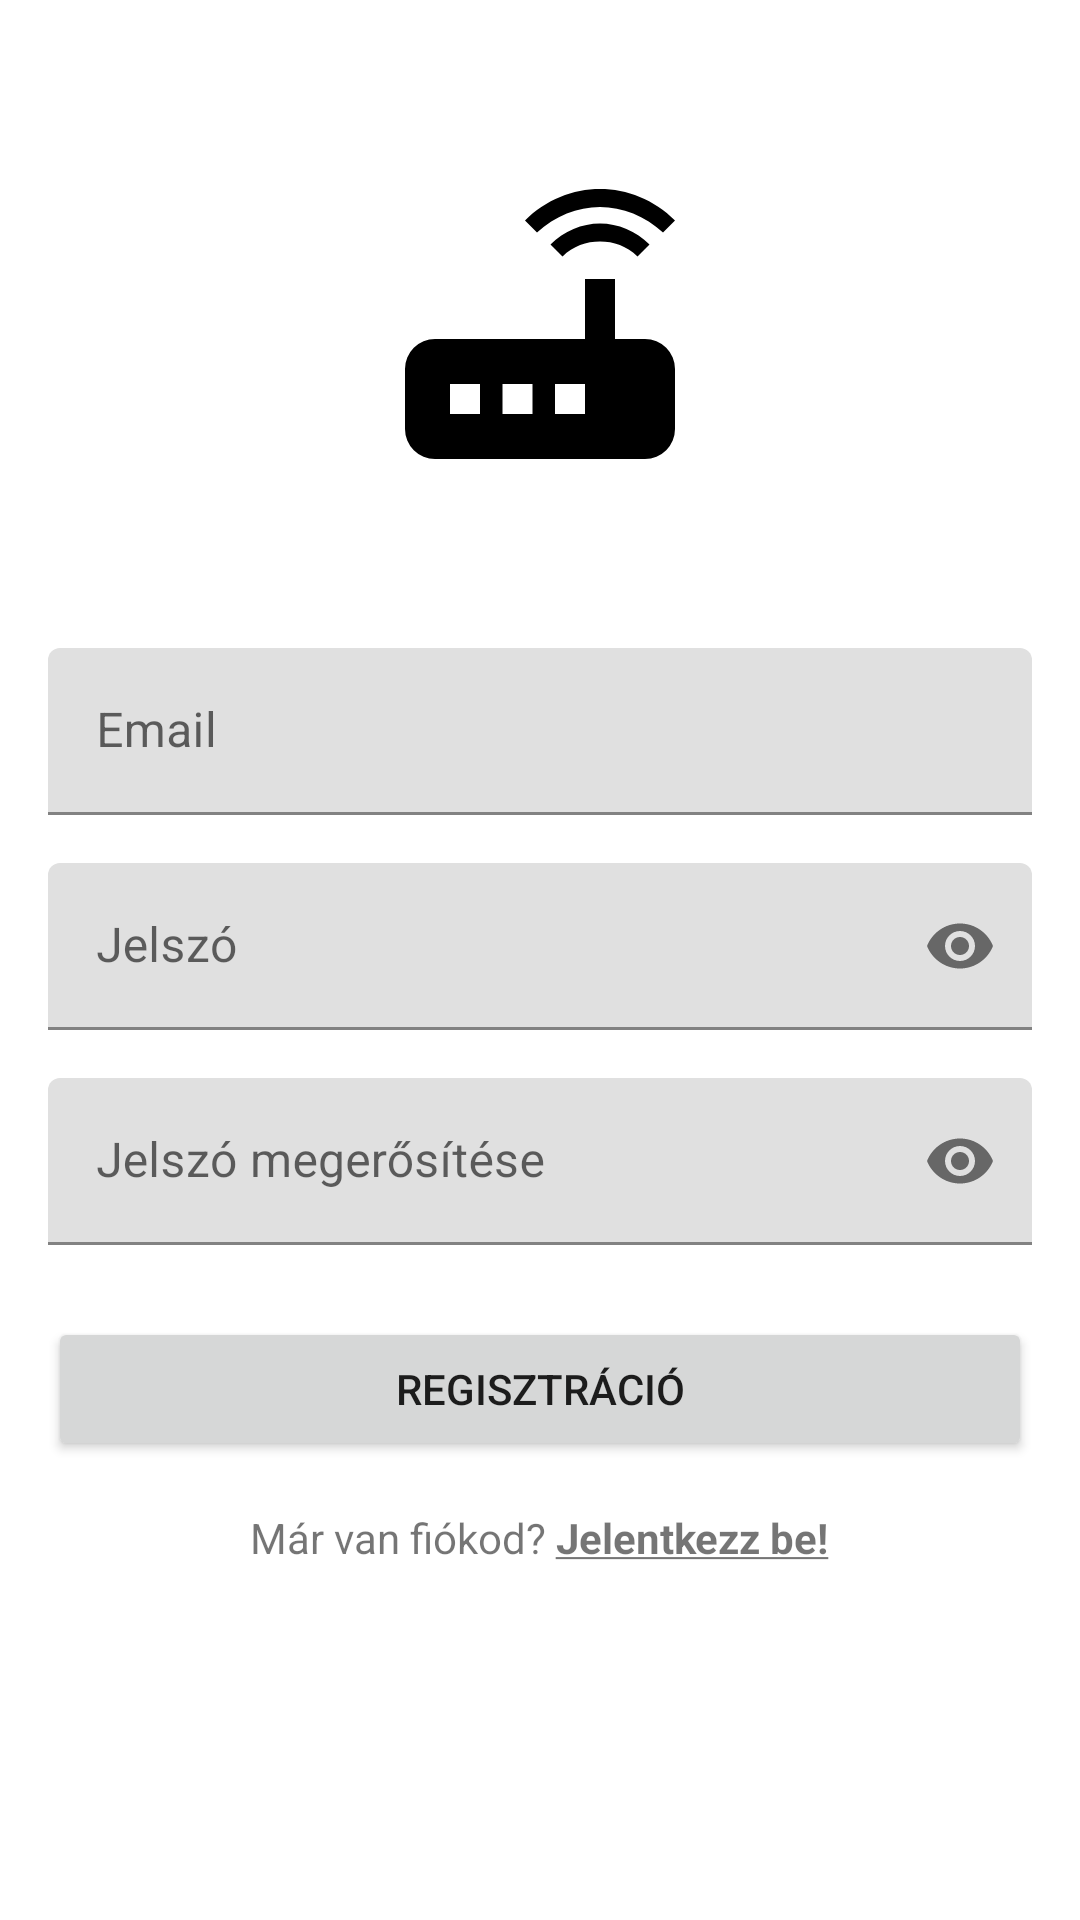

The Android layout XML behind this screen, and the referenced resources:
<!-- AndroidManifest.xml: application theme Theme.RouterKonfiguralo -->
<!-- res/layout/activity_register.xml -->
<?xml version="1.0" encoding="utf-8"?>
<LinearLayout xmlns:android="http://schemas.android.com/apk/res/android"
    xmlns:app="http://schemas.android.com/apk/res-auto"
    android:layout_width="match_parent"
    android:layout_height="match_parent"
    android:orientation="vertical"
    android:padding="16dp">

    <ImageView
        android:id="@+id/logoImageView"
        android:layout_width="120dp"
        android:layout_height="120dp"
        android:layout_gravity="center_horizontal"
        android:layout_marginTop="32dp"
        android:layout_marginBottom="32dp"
        android:src="@drawable/ic_router"/>

    <com.google.android.material.textfield.TextInputLayout
        android:id="@+id/emailLayout"
        android:layout_width="match_parent"
        android:layout_height="wrap_content"
        android:layout_marginTop="16dp">

        <com.google.android.material.textfield.TextInputEditText
            android:id="@+id/emailEditText"
            android:layout_width="match_parent"
            android:layout_height="wrap_content"
            android:hint="@string/email"
            android:inputType="textEmailAddress"
            android:maxLines="1"/>

    </com.google.android.material.textfield.TextInputLayout>

    <com.google.android.material.textfield.TextInputLayout
        android:id="@+id/passwordLayout"
        android:layout_width="match_parent"
        android:layout_height="wrap_content"
        android:layout_marginTop="16dp"
        app:passwordToggleEnabled="true">

        <com.google.android.material.textfield.TextInputEditText
            android:id="@+id/passwordEditText"
            android:layout_width="match_parent"
            android:layout_height="wrap_content"
            android:hint="@string/password"
            android:inputType="textPassword"
            android:maxLines="1"/>

    </com.google.android.material.textfield.TextInputLayout>

    <com.google.android.material.textfield.TextInputLayout
        android:id="@+id/confirmPasswordLayout"
        android:layout_width="match_parent"
        android:layout_height="wrap_content"
        android:layout_marginTop="16dp"
        app:passwordToggleEnabled="true">

        <com.google.android.material.textfield.TextInputEditText
            android:id="@+id/confirmPasswordEditText"
            android:layout_width="match_parent"
            android:layout_height="wrap_content"
            android:hint="@string/confirm_password"
            android:inputType="textPassword"
            android:maxLines="1"/>

    </com.google.android.material.textfield.TextInputLayout>

    <Button
        android:id="@+id/registerButton"
        android:layout_width="match_parent"
        android:layout_height="wrap_content"
        android:text="@string/register"
        android:layout_marginTop="24dp"/>

    <TextView
        android:id="@+id/loginTextView"
        android:layout_width="wrap_content"
        android:layout_height="wrap_content"
        android:text="@string/login_text"
        android:layout_gravity="center_horizontal"
        android:layout_marginTop="16dp"/>

</LinearLayout>
<!-- resources referenced by this layout -->
<resources>
  <!-- drawable ic_router (drawable) -->
  <?xml version="1.0" encoding="utf-8"?>
  <vector xmlns:android="http://schemas.android.com/apk/res/android"
      android:width="24dp"
      android:height="24dp"
      android:viewportWidth="24"
      android:viewportHeight="24">
      <path
          android:fillColor="#FF000000"
          android:pathData="M20.2,5.9L21,5.1C19.6,3.7 17.8,3 16,3C14.2,3 12.4,3.7 11,5.1L11.8,5.9C13,4.8 14.5,4.2 16,4.2C17.5,4.2 19,4.8 20.2,5.9M19.3,6.7C18.4,5.8 17.2,5.3 16,5.3C14.8,5.3 13.6,5.8 12.7,6.7L13.5,7.5C14.2,6.8 15.1,6.5 16,6.5C16.9,6.5 17.8,6.8 18.5,7.5L19.3,6.7M19,13H17V9H15V13H5A2,2 0 0,0 3,15V19A2,2 0 0,0 5,21H19A2,2 0 0,0 21,19V15A2,2 0 0,0 19,13M8,18H6V16H8V18M11.5,18H9.5V16H11.5V18M15,18H13V16H15V18Z"/>
  </vector>
  <string name="confirm_password">Jelszó megerősítése</string>
  <string name="email">Email</string>
  <string name="login_text">Már van fiókod? <b><u>Jelentkezz be!</u></b></string>
  <string name="password">Jelszó</string>
  <string name="register">Regisztráció</string>
  <style name="Theme.RouterKonfiguralo" parent="Theme.MaterialComponents.DayNight.DarkActionBar">
          <item name="colorPrimary">@color/primary</item>
          <item name="colorPrimaryVariant">@color/primary_dark</item>
          <item name="colorOnPrimary">@color/icons</item>
          <item name="colorSecondary">@color/accent</item>
          <item name="colorSecondaryVariant">@color/accent</item>
          <item name="colorOnSecondary">@color/icons</item>
          <item name="android:statusBarColor">?attr/colorPrimaryVariant</item>
      </style>
</resources>
